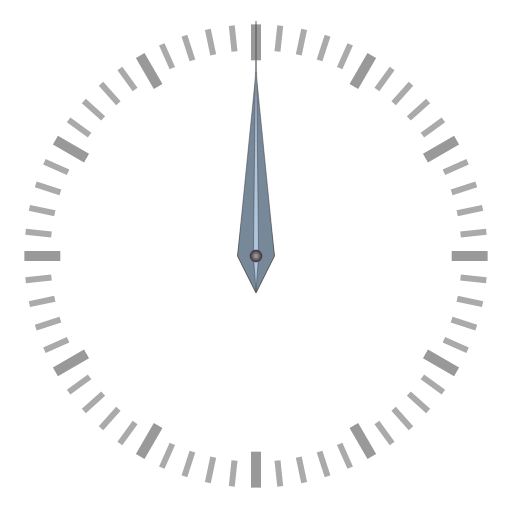
t = 0.00 s
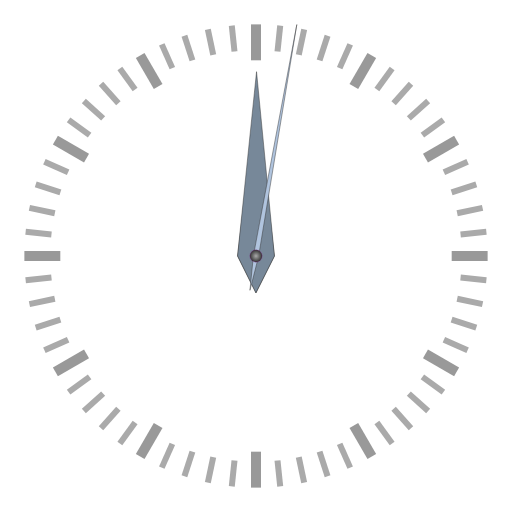
t = 1.67 s
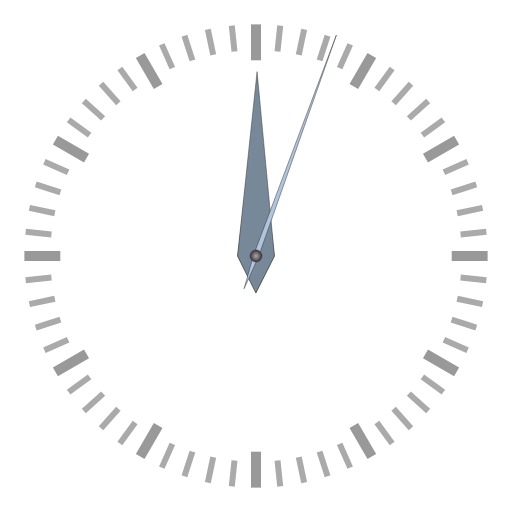
t = 3.33 s
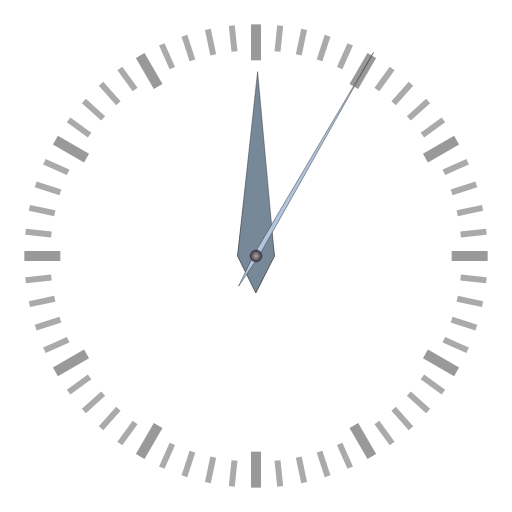
t = 5.00 s
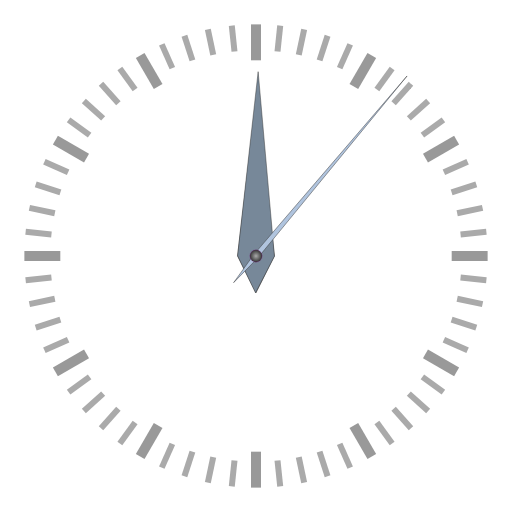
t = 6.67 s
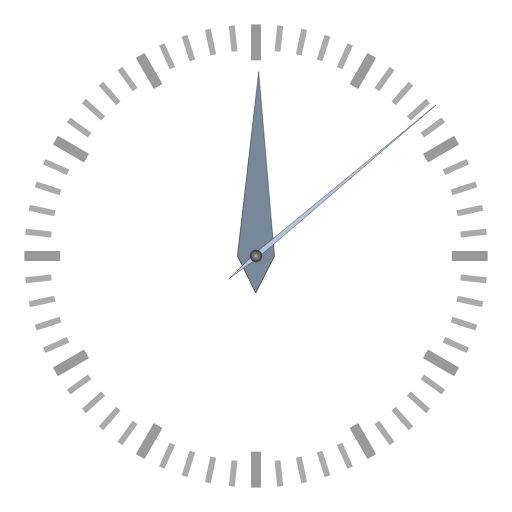
t = 8.33 s

The animated SVG that drew these frames (rendered in a browser with its animation timeline set to each time). Animation: 20 SMIL elements (animate=2,animateTransform=18); frames cover the first 8.33 s, repeats indefinitely.

<svg
  xmlns="http://www.w3.org/2000/svg"
  xmlns:xlink="http://www.w3.org/1999/xlink"
  viewBox="-500 -500 1000 1000" version="1.1"
  >
  <style type="text/css">
    <![CDATA[
    #shand {fill:LightSteelBlue ;stroke:#333 ;}
    #mhand {fill:LightSlateGray;stroke:#333 ;}
    #hhand {fill:#666;stroke:#333 ;}
    .slowfo {fill:lime;stroke:DarkSlateGray ;}
    .sitext { fill: #666}
    text { font-size: 30}
  ]]>
  </style>
  <defs>
    <radialGradient id="rg1">
      <stop offset="0%" stop-color="#aaa" />
      <stop offset="100%" stop-color="#333" />
    </radialGradient>
    <line id="li" y1="98" y2="116" stroke="#999" stroke-width="5" />
    <line id="t" y1="103" y2="116" stroke="#aaa" stroke-width="3" />
    <g id="m">
      <use xlink:href="#li" />
      <use xlink:href="#t" transform="rotate(6)" />
      <use xlink:href="#t" transform="rotate(12)" />
      <use xlink:href="#t" transform="rotate(18)" />
      <use xlink:href="#t" transform="rotate(24)" />
    </g>
    <g id="n">
      <use xlink:href="#m" />
      <use xlink:href="#m" transform="rotate(30)" />
      <use xlink:href="#m" transform="rotate(60)" />
    </g>
    <linearGradient id="lg" x1="0" x2="1" y2="1">
      <stop offset="0" stop-color="#333" />
      <stop offset="1" stop-color="#aaa"  />
    </linearGradient>
    <!-- Gradient fuer den auesseren Rahmen -->
    <linearGradient id="lgb" x1="0" x2="1" y2="1" >
      <stop offset="0" stop-color="#aaa" />
      <stop offset="1" stop-color="#333" />
    </linearGradient>
    <!-- Gradient fuer das Kreisinnere -->
    <linearGradient id="l2" x1="1" x2="0" y1="1" y2="0" >
      <stop offset="0" stop-color="#333" />
      <stop offset="1" stop-color="#aaa"  />
    </linearGradient>
    <g id="button" transform="scale(0.3)" >
      <circle r="100" fill="url(#lg)" transform="rotate(135)"
   stroke="url(#lgb)" stroke-width="6"/>
      <circle r="80" fill="url(#lg)" transform="rotate(315)"
   stroke="none" />
    </g>
  </defs>
  <g transform="scale(3.9)">
    <use xlink:href="#n" />
    <use xlink:href="#n" transform="rotate(90)" />
    <use xlink:href="#n" transform="rotate(180)" />
    <use xlink:href="#n" transform="rotate(270)" />
  </g>
  <g id="hhand" opacity="1" transform="rotate(0)">
    <path transform="scale(1.8) rotate(0)" d="m-20 0 L0 40 20 0 0 -170 z" stroke-width="0.5" >
      <desc>Stundenzeiger hour hands </desc>
    </path>
    <animateTransform attributeName="transform"
    type="rotate" values="0; 360 "
    repeatDur="indefinite" dur="43200s"
    additive="sum" fill="freeze" />
    <animateTransform attributeName="transform"
    type="rotate" values="0;360"
    begin="slf.click;" end="reset.click;freeze.click;set.click;ff.click;fb.click;slb.click;"
    repeatDur="indefinite" dur="720s"
    additive="sum" fill="freeze" />
    <animateTransform attributeName="transform"
    type="rotate" values="0;360"
    begin="ff.click;" end="reset.click;freeze.click;set.click;slf.click;fb.click;slb.click;"
    repeatDur="indefinite" dur="72s"
    additive="sum" fill="freeze" />
    <animateTransform attributeName="transform"
    type="rotate" values="0;-360"
    begin="slb.click;" end="reset.click;freeze.click;set.click;ff.click;fb.click;slf.click;"
    repeatDur="indefinite" dur="720s"
    additive="sum" fill="freeze" />
    <animateTransform attributeName="transform"
    type="rotate" values="0;-360"
    begin="fb.click;" end="reset.click;freeze.click;set.click;ff.click;slb.click;slb.click;"
    repeatDur="indefinite" dur="72s"
    additive="sum" fill="freeze" />
    <animateTransform attributeName="transform"
    type="rotate" values="0;360"
    begin="reset.click;" end="freeze.click"
    repeatDur="indefinite" dur="43200s"
    additive="replace" fill="freeze" />
  </g>
  <g id="mhand" opacity="1" transform="rotate(0)">
    <path transform="scale(1.8)" d="M-20 0 L0 40 20 0 0 -200 z" stroke-width="0.5" >
      <desc> Minutenzeiger minute hands </desc>
    </path>
    <animateTransform attributeName="transform"
    type="rotate" values="0; 360 "
    repeatDur="indefinite" dur="3600s"
    additive="sum" fill="freeze" />
    <animateTransform attributeName="transform"
    type="rotate" values="0;360"
    begin="slf.click;" end="reset.click;freeze.click;set.click;ff.click;fb.click;slb.click;"
    repeatDur="indefinite" dur="60s"
    additive="sum" fill="freeze" />
    <animateTransform attributeName="transform"
    type="rotate" values="0;360"
    begin="ff.click;" end="reset.click;freeze.click;set.click;slf.click;fb.click;slb.click;"
    repeatDur="indefinite" dur="6s"
    additive="sum" fill="freeze" />
    <animateTransform attributeName="transform"
    type="rotate" values="0;-360"
    begin="slb.click;" end="reset.click;freeze.click;set.click;ff.click;fb.click;slf.click;"
    repeatDur="indefinite" dur="60s"
    additive="sum" fill="freeze" />
    <animateTransform attributeName="transform"
    type="rotate" values="0;-360"
    begin="fb.click;" end="reset.click;freeze.click;set.click;ff.click;slb.click;slb.click;"
    repeatDur="indefinite" dur="6s"
    additive="sum" fill="freeze" />
    <animateTransform attributeName="transform"
    type="rotate" values="0;360"
    begin="reset.click;" end="freeze.click"
    repeatDur="indefinite" dur="3600s"
    additive="replace" fill="freeze" />
  </g>
  <g id="shand" opacity="1" transform="rotate(0)">
    <path transform="scale(1.7) rotate(0)" d="M-3 0 L0 40 3 0 0 -270 z" stroke-width="0.5" >
      <desc> Minutenzeiger minute hands </desc>
    </path>
    <animateTransform attributeName="transform"
    type="rotate" values="0; 360 "
    repeatDur="indefinite" dur="60s"
    additive="sum" fill="freeze" />
    <animateTransform attributeName="transform"
    type="rotate" values="0;360"
    begin="slf.click;" end="reset.click;freeze.click;set.click;ff.click;fb.click;slb.click;"
    repeatDur="indefinite" dur="1s"
    additive="sum" fill="freeze" />
    <animateTransform attributeName="transform"
    type="rotate" values="0;360"
    begin="ff.click;" end="reset.click;freeze.click;set.click;slf.click;fb.click;slb.click;"
    repeatDur="indefinite" dur="0.1s"
    additive="sum" fill="freeze" />
    <animateTransform attributeName="transform"
    type="rotate" values="0;-360"
    begin="slb.click;" end="reset.click;freeze.click;set.click;ff.click;fb.click;slf.click;"
    repeatDur="indefinite" dur="1s"
    additive="sum" fill="freeze" />
    <animateTransform attributeName="transform"
    type="rotate" values="0;-360"
    begin="fb.click;" end="reset.click;freeze.click;set.click;ff.click;slb.click;slb.click;"
    repeatDur="indefinite" dur="0.1s"
    additive="sum" fill="freeze" />
    <animateTransform attributeName="transform"
    type="rotate" values="0;360"
    begin="reset.click;" end="freeze.click"
    repeatDur="indefinite" dur="60s"
    additive="replace" fill="freeze" />
    <!-- time reset to 12 -->
    <animate attributeName="opacity"
    values="0"
    end="reset.click;freeze.click;set.click;" begin="ff.click;slf.click;fb.click;slb.click;"
    repeatDur="indefinite"
    additive="replace" fill="freeze" />
    <animate attributeName="opacity"
    values="1"
    begin="reset.click;freeze.click;set.click;"
    repeatDur="indefinite"
    additive="replace" fill="freeze" />
  </g>
  <circle r="12" fill="url(#rg1)" stroke="purple" stroke-width="0.5" />
  <g transform="translate(550,-250)" >
    <use xlink:href="#button" id="reset" />
    <text class="sitext" x="50" font-size="30" >reset time
    
      <tspan x="50" dy="30" font-size="16" fill="#fff" >small text</tspan>
    </text>
    <g id="slf">
      <use xlink:href="#button" y="100" />
    </g>
    <text class="sitext" dy="100" x="50" font-size="30" >slow forward
    
      <tspan x="50" dy="30" font-size="16">(hides seconds hand)</tspan>
    </text>
    <g id="ff">
      <use xlink:href="#button" y="200" />
    </g>
    <text class="sitext" dy="200" x="50" font-size="30" >fast forward
    
      <tspan x="50" dy="30" font-size="16">(hides seconds hand)</tspan>
    </text>
    <g id="slb" >
      <use xlink:href="#button" y="300" />
    </g>
    <text class="sitext" dy="300" x="50" font-size="30">slow backward
    
      <tspan x="50" dy="30" font-size="16">(hides seconds hand)</tspan>
    </text>
    <g id="fb" >
      <use xlink:href="#button" y="400" />
    </g>
    <text class="sitext" dy="400" x="50" font-size="30" >fast backward
    
      <tspan x="50" dy="30" font-size="16">(hides seconds hand)</tspan>
    </text>
    <use xlink:href="#button" y="500" id="set" />
    <text dy="500" class="sitext" x="50" font-size="30" >set time</text>
  </g>
</svg>